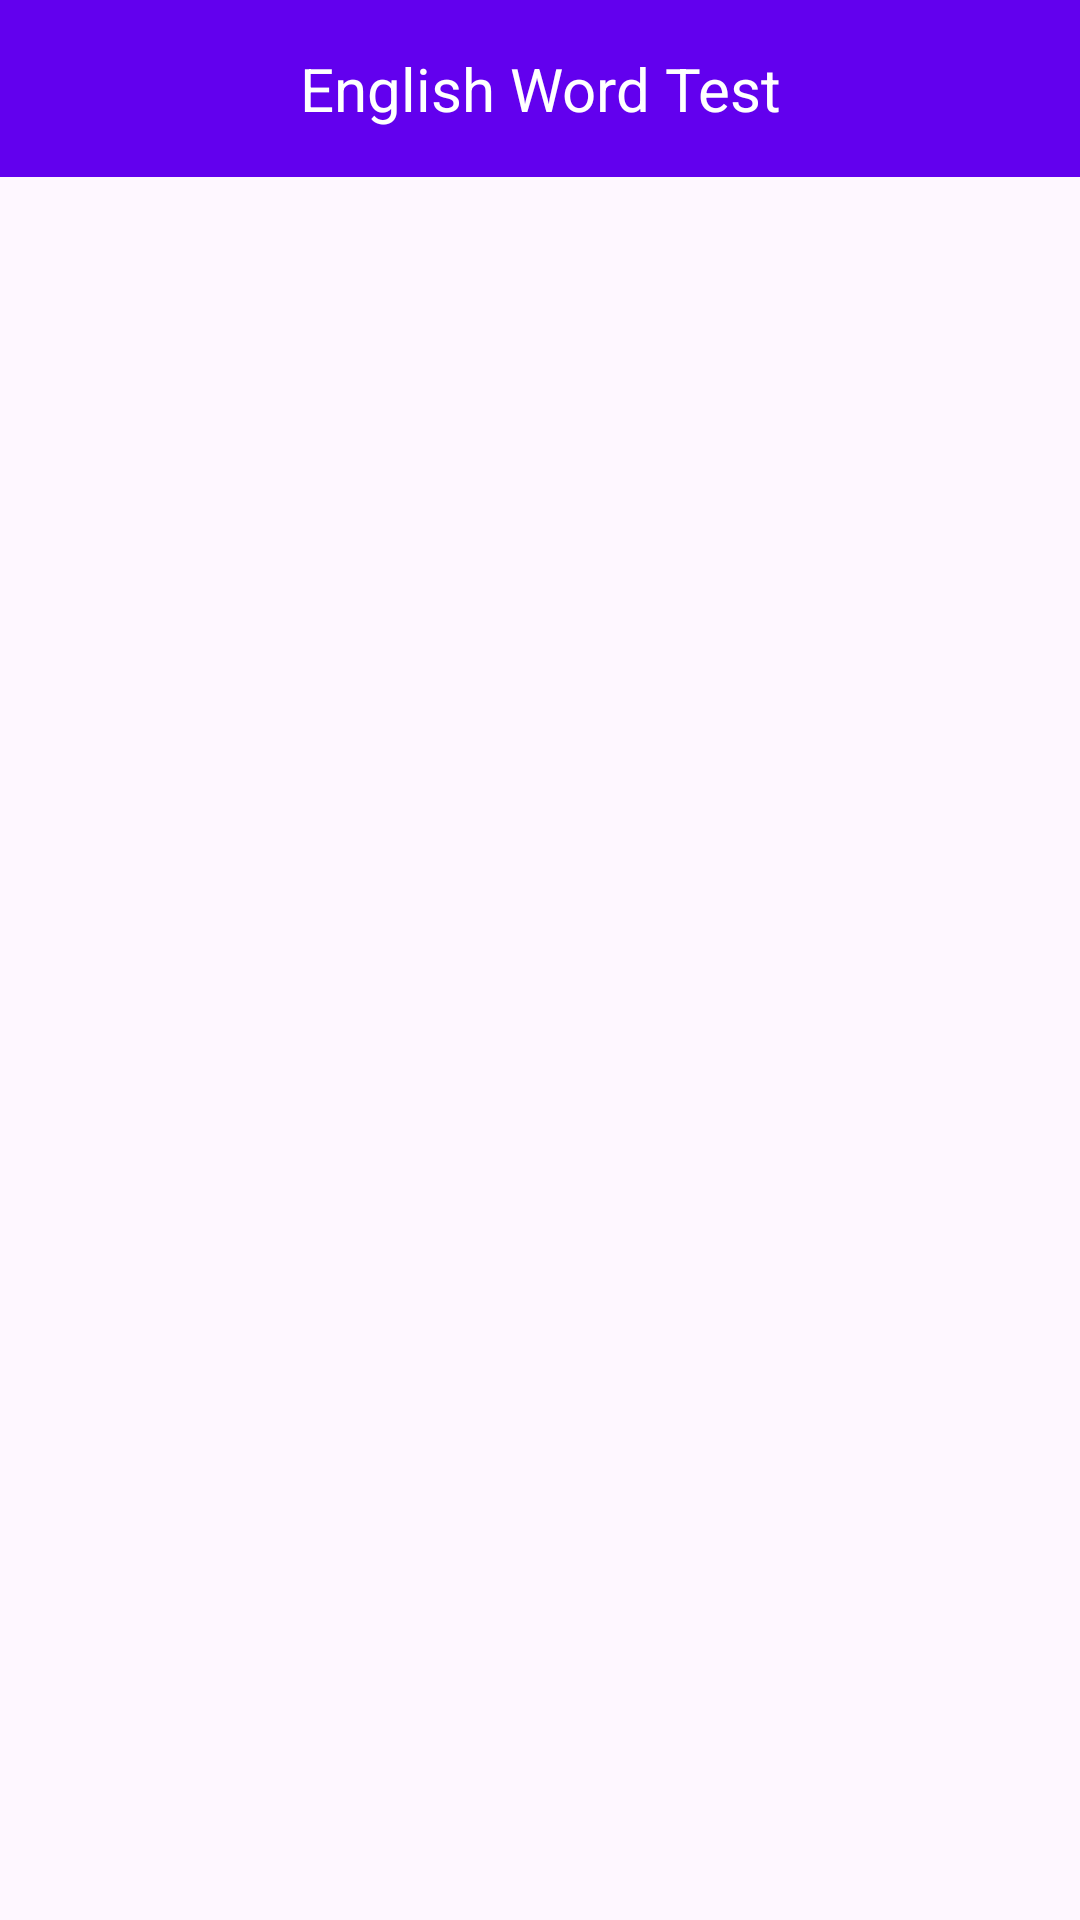

This screen was rendered from an Android layout file. Write that file and the resources it references.
<!-- AndroidManifest.xml: application theme Theme.Englishwordtest -->
<!-- res/layout/activity_leaderboard.xml -->
<?xml version="1.0" encoding="utf-8"?>
<RelativeLayout xmlns:android="http://schemas.android.com/apk/res/android"
    android:layout_width="match_parent"
    android:layout_height="match_parent">

    
    <TextView
        android:id="@+id/upper_bar"
        android:layout_width="match_parent"
        android:layout_height="wrap_content"
        android:background="#6200EE"
        android:gravity="center"
        android:padding="16dp"
        android:text="English Word Test"
        android:textColor="#FFFFFF"
        android:textSize="20sp" />

    
    <ListView
        android:id="@+id/list_view"
        android:layout_width="match_parent"
        android:layout_height="match_parent"
        android:layout_below="@id/upper_bar"/>

</RelativeLayout>
<!-- resources referenced by this layout -->
<resources>
  <style name="Theme.Englishwordtest" parent="Base.Theme.Englishwordtest" />
  <style name="Base.Theme.Englishwordtest" parent="Theme.Material3.DayNight.NoActionBar">
          
          
      </style>
</resources>
